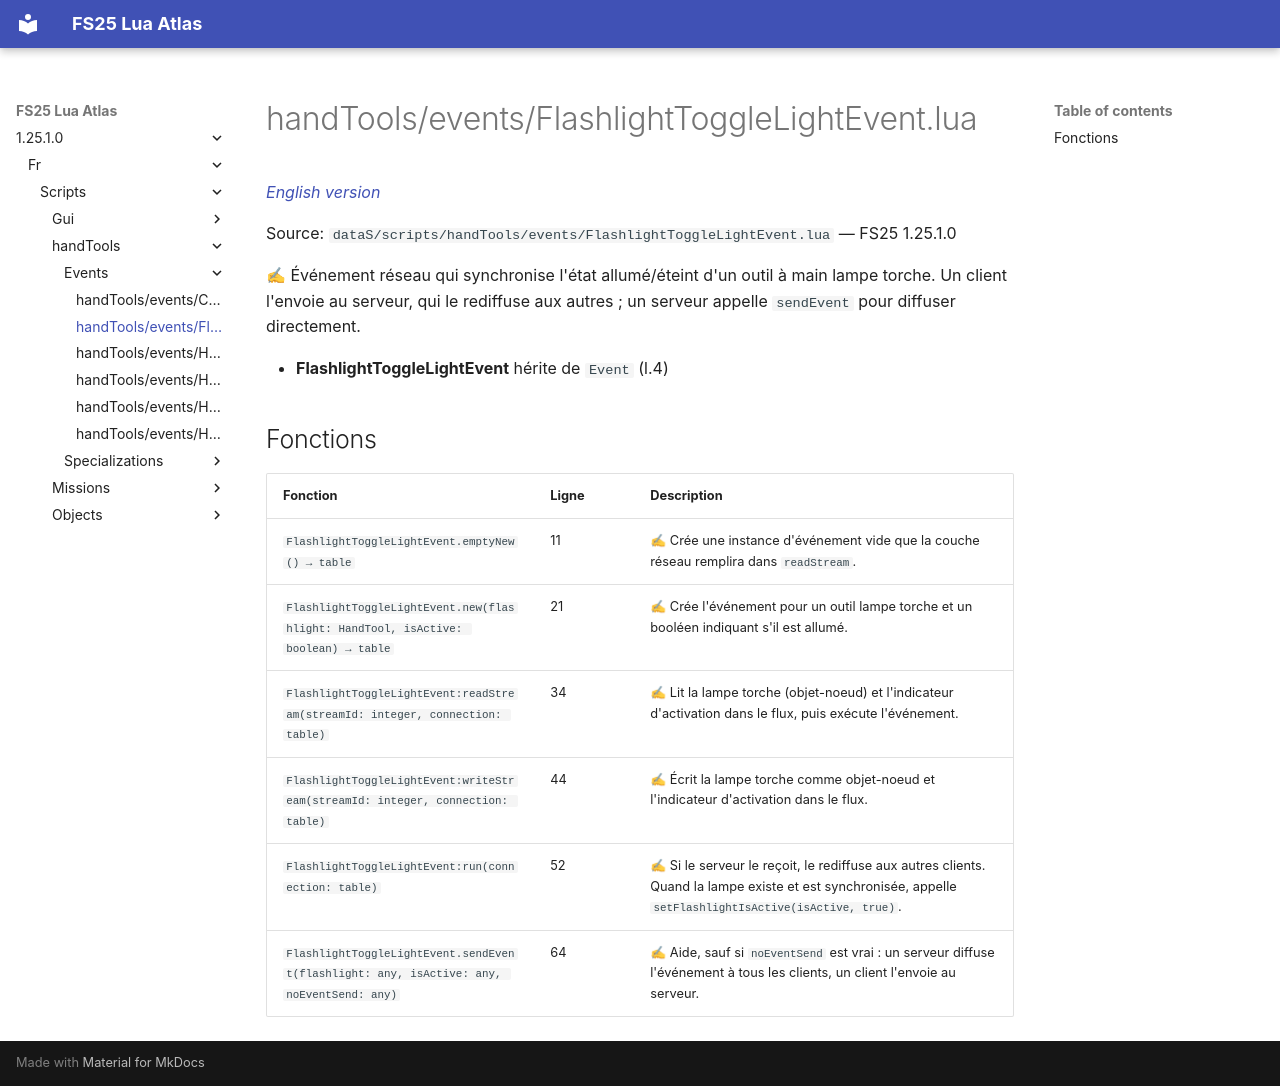

repository: Tim0219800/fs25-lua-atlas · page: 1.25.1.0/fr/scripts/handTools/events/FlashlightToggleLightEvent.html · generator: mkdocs

# handTools/events/FlashlightToggleLightEvent.lua

*[English version](../../../../scripts/handTools/events/FlashlightToggleLightEvent.md)*

Source: `dataS/scripts/handTools/events/FlashlightToggleLightEvent.lua` — FS25 1.25.1.0

✍ Événement réseau qui synchronise l'état allumé/éteint d'un outil à main lampe torche. Un client l'envoie au serveur, qui le rediffuse aux autres ; un serveur appelle `sendEvent` pour diffuser directement.

- **FlashlightToggleLightEvent** hérite de `Event` (l.4)

## Fonctions

| Fonction | Ligne | Description |
|---|---|---|
| `FlashlightToggleLightEvent.emptyNew() → table` | 11 | ✍ Crée une instance d'événement vide que la couche réseau remplira dans `readStream`. |
| `FlashlightToggleLightEvent.new(flashlight: HandTool, isActive: boolean) → table` | 21 | ✍ Crée l'événement pour un outil lampe torche et un booléen indiquant s'il est allumé. |
| `FlashlightToggleLightEvent:readStream(streamId: integer, connection: table)` | 34 | ✍ Lit la lampe torche (objet-noeud) et l'indicateur d'activation dans le flux, puis exécute l'événement. |
| `FlashlightToggleLightEvent:writeStream(streamId: integer, connection: table)` | 44 | ✍ Écrit la lampe torche comme objet-noeud et l'indicateur d'activation dans le flux. |
| `FlashlightToggleLightEvent:run(connection: table)` | 52 | ✍ Si le serveur le reçoit, le rediffuse aux autres clients. Quand la lampe existe et est synchronisée, appelle `setFlashlightIsActive(isActive, true)`. |
| `FlashlightToggleLightEvent.sendEvent(flashlight: any, isActive: any, noEventSend: any)` | 64 | ✍ Aide, sauf si `noEventSend` est vrai : un serveur diffuse l'événement à tous les clients, un client l'envoie au serveur. |
